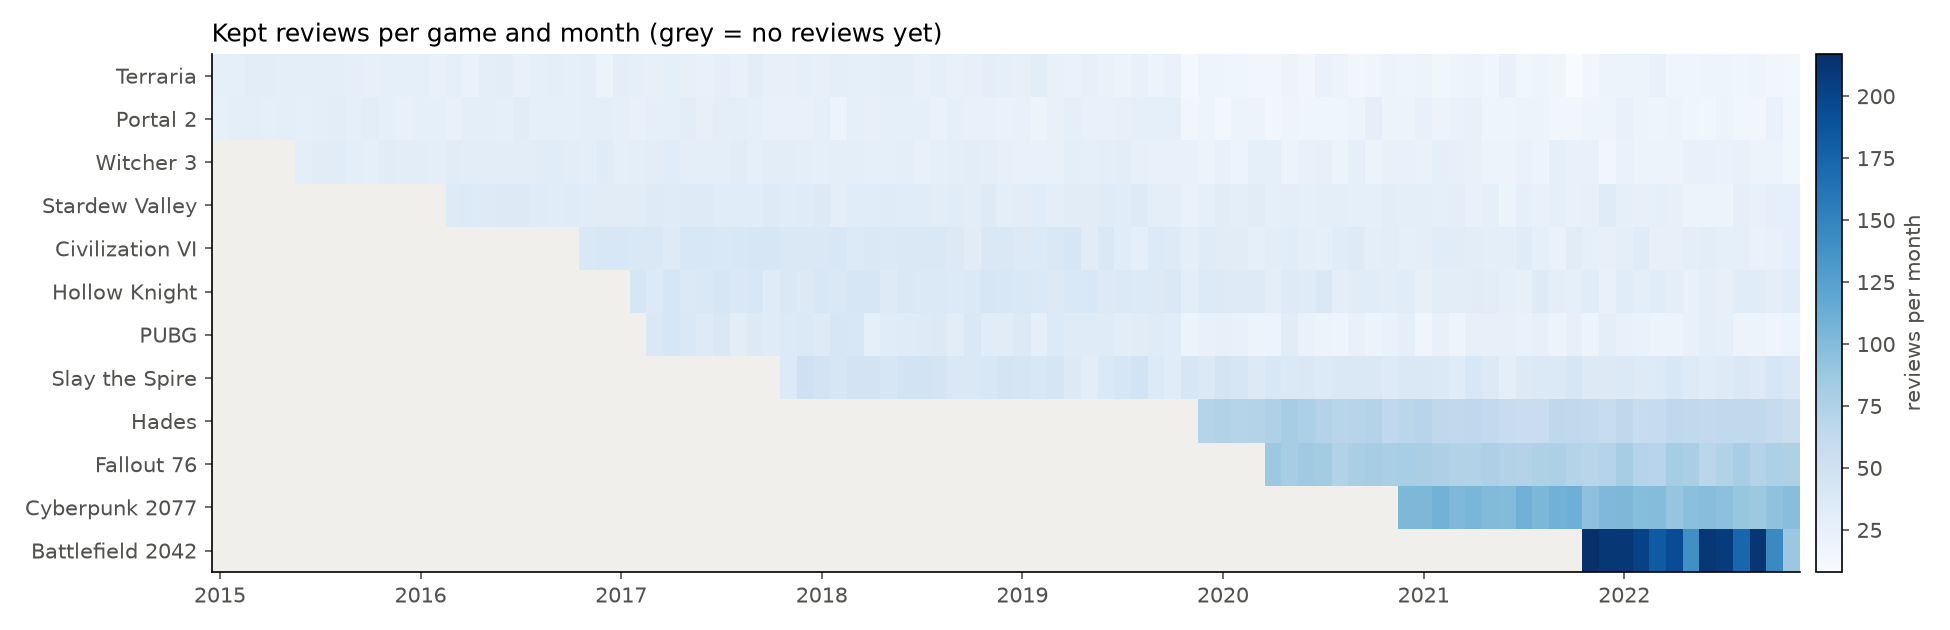

Data behind this chart, as committed beside it:
game, 2015-01, 2015-02, 2015-03, 2015-04, 2015-05, 2015-06, 2015-07, 2015-08, 2015-09, 2015-10, 2015-11, 2015-12, 2016-01, 2016-02, 2016-03, 2016-04, 2016-05, 2016-06, 2016-07, 2016-08, 2016-09, 2016-10, 2016-11
Terraria, 27, 27, 30, 30, 29, 28, 29, 28, 26, 25, 27, 26, 27, 24, 27, 22, 28, 30, 24, 26, 29, 27, 29
Portal 2, 25, 28, 28, 26, 29, 26, 28, 30, 27, 30, 26, 23, 27, 27, 24, 28, 28, 26, 31, 27, 26, 27, 28
Witcher 3, 0, 0, 0, 0, 0, 28, 31, 32, 29, 26, 31, 30, 30, 29, 31, 30, 30, 30, 30, 31, 32, 30, 28
Stardew Valley, 0, 0, 0, 0, 0, 0, 0, 0, 0, 0, 0, 0, 0, 0, 34, 36, 34, 35, 35, 33, 32, 33, 32
Civilization VI, 0, 0, 0, 0, 0, 0, 0, 0, 0, 0, 0, 0, 0, 0, 0, 0, 0, 0, 0, 0, 0, 0, 38
Hollow Knight, 0, 0, 0, 0, 0, 0, 0, 0, 0, 0, 0, 0, 0, 0, 0, 0, 0, 0, 0, 0, 0, 0, 0
PUBG, 0, 0, 0, 0, 0, 0, 0, 0, 0, 0, 0, 0, 0, 0, 0, 0, 0, 0, 0, 0, 0, 0, 0
Slay the Spire, 0, 0, 0, 0, 0, 0, 0, 0, 0, 0, 0, 0, 0, 0, 0, 0, 0, 0, 0, 0, 0, 0, 0
Hades, 0, 0, 0, 0, 0, 0, 0, 0, 0, 0, 0, 0, 0, 0, 0, 0, 0, 0, 0, 0, 0, 0, 0
Fallout 76, 0, 0, 0, 0, 0, 0, 0, 0, 0, 0, 0, 0, 0, 0, 0, 0, 0, 0, 0, 0, 0, 0, 0
Cyberpunk 2077, 0, 0, 0, 0, 0, 0, 0, 0, 0, 0, 0, 0, 0, 0, 0, 0, 0, 0, 0, 0, 0, 0, 0
Battlefield 2042, 0, 0, 0, 0, 0, 0, 0, 0, 0, 0, 0, 0, 0, 0, 0, 0, 0, 0, 0, 0, 0, 0, 0
